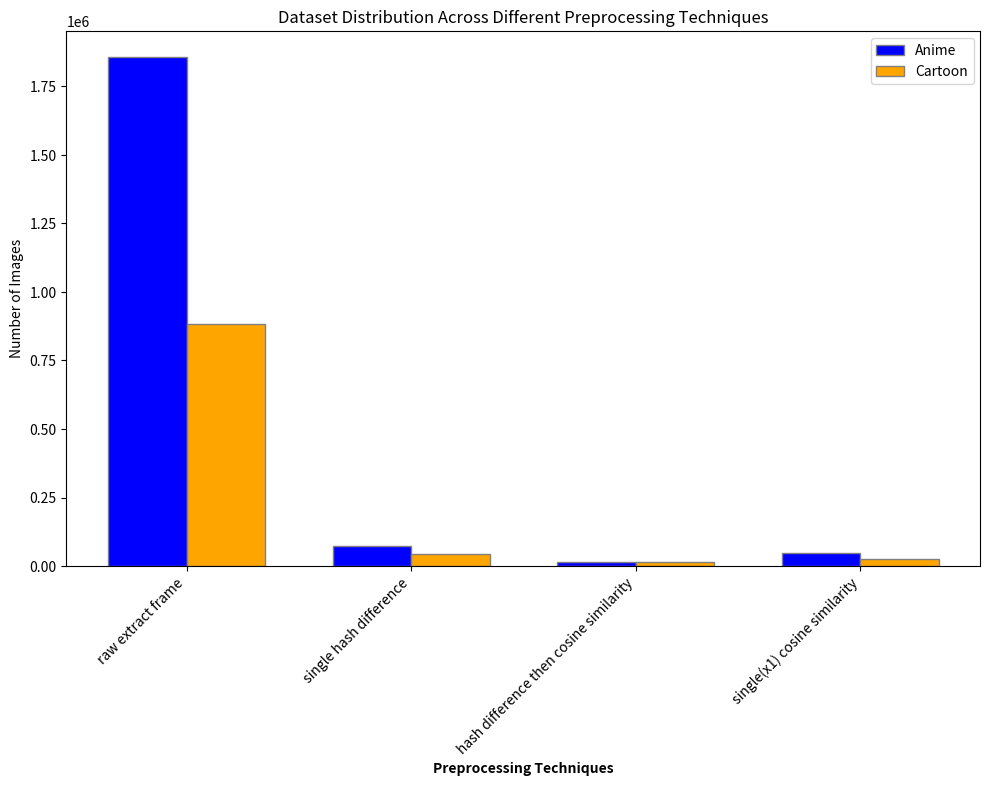

This chart was generated by the following Python code:
import matplotlib.pyplot as plt

categories = ['raw extract frame', 'single hash difference', 'hash difference then cosine similarity', 
              'single(x1) cosine similarity']
anime_counts = [1858715, 73762, 16277, 46694]
cartoon_counts = [883129, 42416, 13916, 26203]

# categories = ['raw extract frame', 'single hash difference', 'hash difference then cosine similarity', 
#               'single(x1) cosine similarity', 'double(x2) cosine similarity']
# anime_counts = [1858715, 73762, 16277, 46694, 15317]
# cartoon_counts = [883129, 42416, 13916, 26203, 9998]

# Define the width of the bars
bar_width = 0.35

# Set up the figure size and resolution
plt.figure(figsize=(10, 8), dpi=80)

# Set the positions of the bars on the x-axis
r1 = range(len(categories))
r2 = [x + bar_width for x in r1]

# Create the bar charts
plt.bar(r1, anime_counts, color='blue', width=bar_width, edgecolor='gray', label='Anime')
plt.bar(r2, cartoon_counts, color='orange', width=bar_width, edgecolor='gray', label='Cartoon')

# Add the category names to the x-axis
plt.xlabel('Preprocessing Techniques', fontweight='bold')
plt.xticks([r + bar_width/2 for r in range(len(categories))], categories, rotation=45, ha="right")

# Add a title and a y-axis label
plt.title('Dataset Distribution Across Different Preprocessing Techniques')
plt.ylabel('Number of Images')

plt.legend()

plt.tight_layout()
plt.show()

